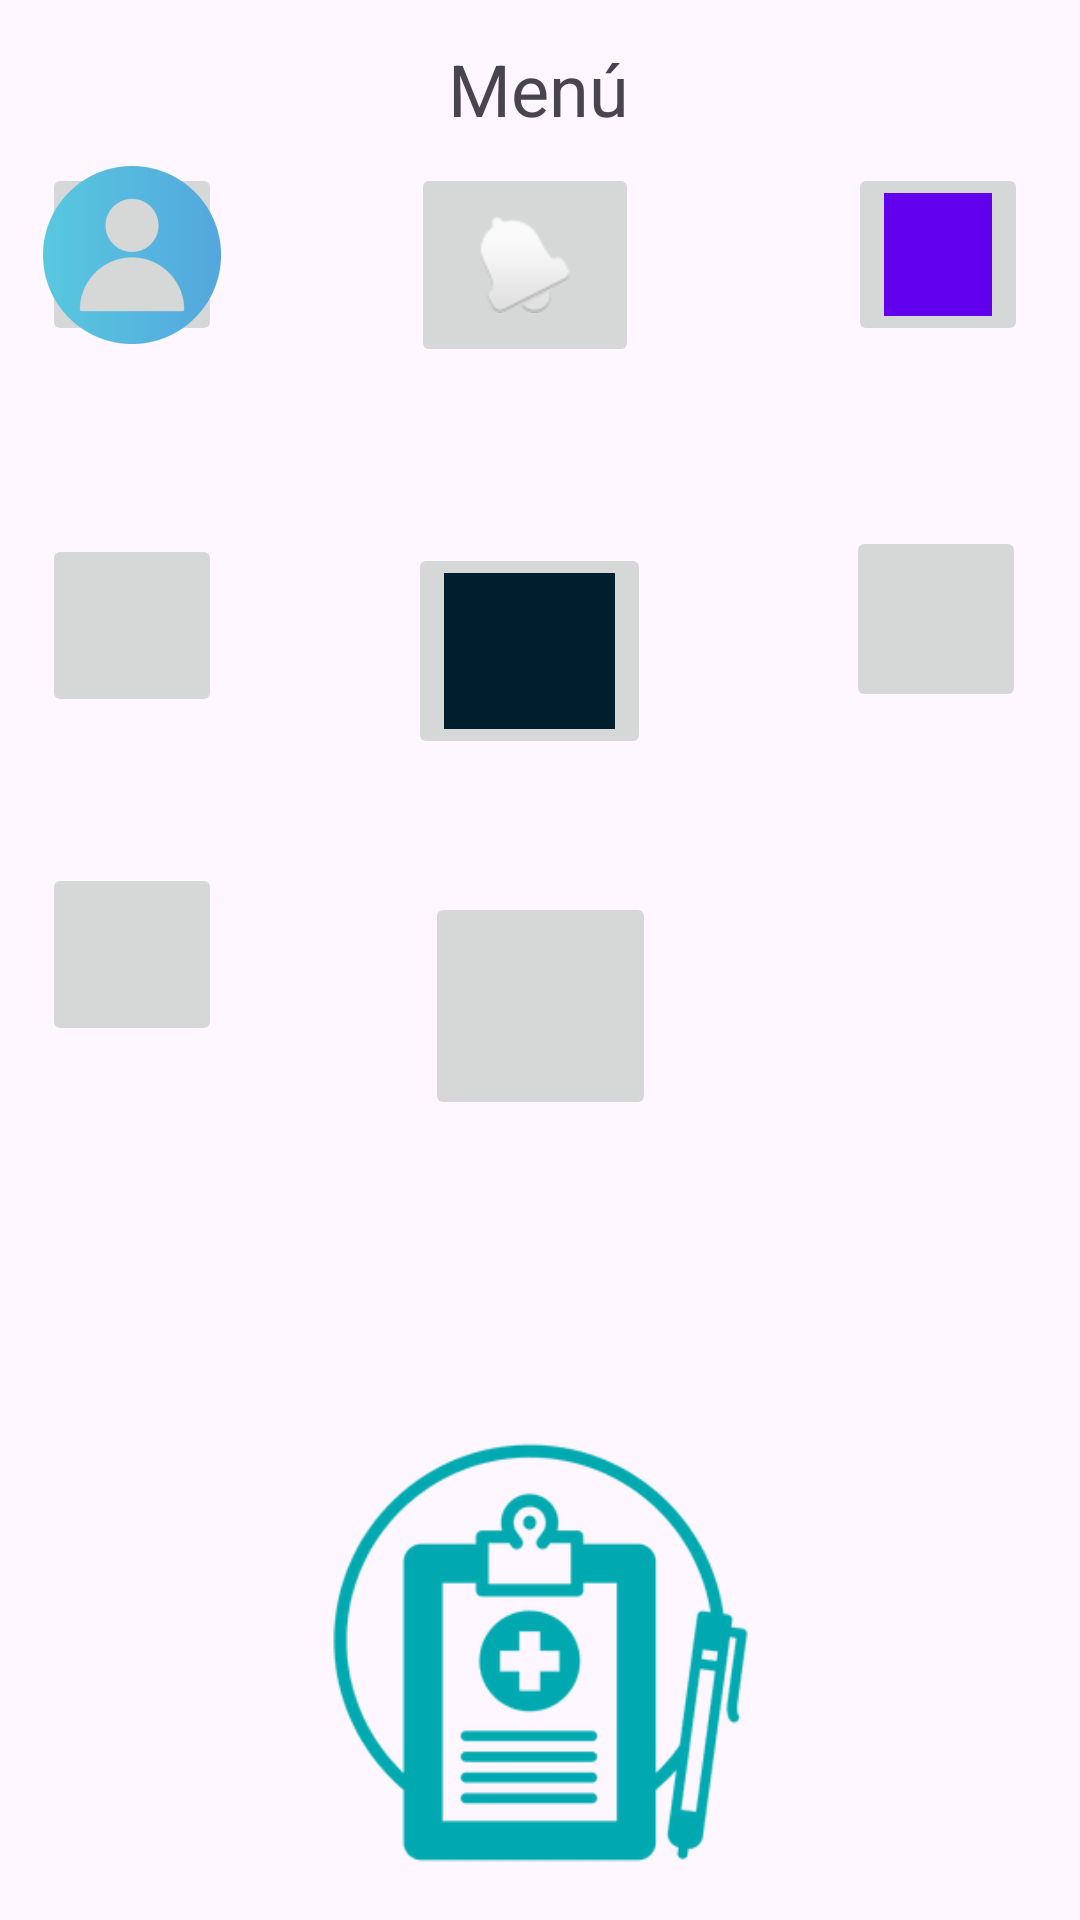

Write the Android layout XML for this screen, with the resource values it uses.
<!-- AndroidManifest.xml: application theme Theme.PTC9 -->
<!-- res/layout/activity_menu.xml -->
<?xml version="1.0" encoding="utf-8"?>
<androidx.constraintlayout.widget.ConstraintLayout xmlns:android="http://schemas.android.com/apk/res/android"
    xmlns:app="http://schemas.android.com/apk/res-auto"
    xmlns:tools="http://schemas.android.com/tools"
    android:id="@+id/activity_menu"
    android:layout_width="match_parent"
    android:layout_height="match_parent"
    tools:context=".activity_menu">

    <TextView
        android:id="@+id/textView30"
        android:layout_width="wrap_content"
        android:layout_height="wrap_content"
        android:text="Menú"
        android:textSize="24sp"
        app:layout_constraintBottom_toBottomOf="parent"
        app:layout_constraintEnd_toEndOf="parent"
        app:layout_constraintHorizontal_bias="0.498"
        app:layout_constraintStart_toStartOf="parent"
        app:layout_constraintTop_toTopOf="parent"
        app:layout_constraintVertical_bias="0.022" />

    <ImageButton
        android:id="@+id/imageButton"
        android:layout_width="60dp"
        android:layout_height="61dp"
        app:layout_constraintBottom_toBottomOf="parent"
        app:layout_constraintEnd_toEndOf="parent"
        app:layout_constraintHorizontal_bias="0.047"
        app:layout_constraintStart_toStartOf="parent"
        app:layout_constraintTop_toTopOf="parent"
        app:layout_constraintVertical_bias="0.094"
        app:srcCompat="@mipmap/ic_launcher_foreground" />

    <ImageButton
        android:id="@+id/imageButton2"
        android:layout_width="76dp"
        android:layout_height="68dp"
        app:layout_constraintBottom_toBottomOf="parent"
        app:layout_constraintEnd_toEndOf="parent"
        app:layout_constraintHorizontal_bias="0.3"
        app:layout_constraintStart_toEndOf="@+id/imageButton"
        app:layout_constraintTop_toTopOf="parent"
        app:layout_constraintVertical_bias="0.095"
        app:srcCompat="@android:drawable/ic_popup_reminder" />

    <ImageButton
        android:id="@+id/imageButton3"
        android:layout_width="60dp"
        android:layout_height="61dp"
        app:layout_constraintBottom_toBottomOf="parent"
        app:layout_constraintEnd_toEndOf="parent"
        app:layout_constraintHorizontal_bias="0.8"
        app:layout_constraintStart_toEndOf="@+id/imageButton2"
        app:layout_constraintTop_toTopOf="parent"
        app:layout_constraintVertical_bias="0.094"
        app:srcCompat="@color/design_default_color_primary" />

    <ImageButton
        android:id="@+id/imageButton4"
        android:layout_width="60dp"
        android:layout_height="61dp"
        app:layout_constraintBottom_toBottomOf="parent"
        app:layout_constraintEnd_toEndOf="parent"
        app:layout_constraintHorizontal_bias="0.047"
        app:layout_constraintStart_toStartOf="parent"
        app:layout_constraintTop_toBottomOf="@+id/imageButton"
        app:layout_constraintVertical_bias="0.135"
        tools:srcCompat="@color/design_default_color_secondary" />

    <ImageButton
        android:id="@+id/imageButton5"
        android:layout_width="81dp"
        android:layout_height="72dp"
        app:layout_constraintBottom_toBottomOf="parent"
        app:layout_constraintEnd_toEndOf="parent"
        app:layout_constraintHorizontal_bias="0.303"
        app:layout_constraintStart_toEndOf="@+id/imageButton4"
        app:layout_constraintTop_toBottomOf="@+id/imageButton2"
        app:layout_constraintVertical_bias="0.132"
        app:srcCompat="@color/material_dynamic_primary10" />

    <ImageButton
        android:id="@+id/imageButton6"
        android:layout_width="60dp"
        android:layout_height="62dp"
        app:layout_constraintBottom_toBottomOf="parent"
        app:layout_constraintEnd_toEndOf="parent"
        app:layout_constraintHorizontal_bias="0.783"
        app:layout_constraintStart_toEndOf="@+id/imageButton5"
        app:layout_constraintTop_toBottomOf="@+id/imageButton3"
        app:layout_constraintVertical_bias="0.13"
        tools:srcCompat="@android:color/system_accent3_600" />

    <ImageButton
        android:id="@+id/imageButton7"
        android:layout_width="60dp"
        android:layout_height="61dp"
        app:layout_constraintBottom_toBottomOf="parent"
        app:layout_constraintEnd_toEndOf="parent"
        app:layout_constraintHorizontal_bias="0.047"
        app:layout_constraintStart_toStartOf="parent"
        app:layout_constraintTop_toBottomOf="@+id/imageButton4"
        app:layout_constraintVertical_bias="0.143"
        tools:srcCompat="@tools:sample/avatars" />

    <ImageButton
        android:id="@+id/imageButton8"
        android:layout_width="77dp"
        android:layout_height="76dp"
        app:layout_constraintBottom_toBottomOf="parent"
        app:layout_constraintEnd_toEndOf="parent"
        app:layout_constraintStart_toStartOf="parent"
        app:layout_constraintTop_toBottomOf="@+id/imageButton5"
        app:layout_constraintVertical_bias="0.143"
        tools:srcCompat="@tools:sample/avatars" />

    <ImageView
        android:id="@+id/imageView8"
        android:layout_width="153dp"
        android:layout_height="151dp"
        app:layout_constraintBottom_toBottomOf="parent"
        app:layout_constraintEnd_toEndOf="parent"
        app:layout_constraintStart_toStartOf="parent"
        app:layout_constraintTop_toTopOf="parent"
        app:layout_constraintVertical_bias="0.972"
        app:srcCompat="@drawable/f1d0807f8ffad0197757d840bdc97d0b_icono_de_registro_medico" />

</androidx.constraintlayout.widget.ConstraintLayout>
<!-- resources referenced by this layout -->
<resources>
  <!-- drawable f1d0807f8ffad0197757d840bdc97d0b_icono_de_registro_medico: webp bitmap (drawable, 5650 bytes) -->
  <!-- mipmap ic_launcher_foreground: webp bitmap (mipmap-xhdpi, 2938 bytes) -->
  <style name="Theme.PTC9" parent="Base.Theme.PTC9" />
  <style name="Base.Theme.PTC9" parent="Theme.Material3.DayNight.NoActionBar">
          
          
      </style>
</resources>
